10-way image classification set "spectrograms" from GitHub (eerhs/GuitarNeXt); label vocabulary: blues, classical, country, disco, hip-hop, jazz, metal, pop, reggae, rock.

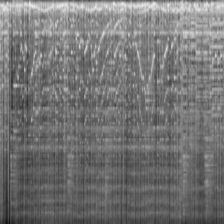
Label: jazz

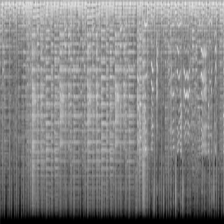
Label: disco

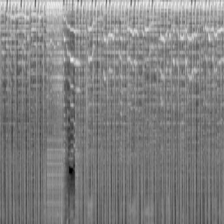
Label: pop

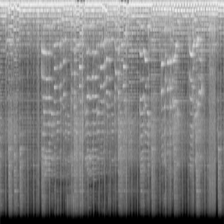
Label: metal

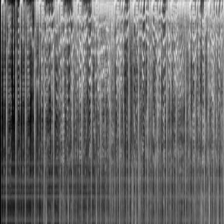
Label: hip-hop

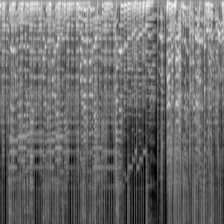
Label: reggae
